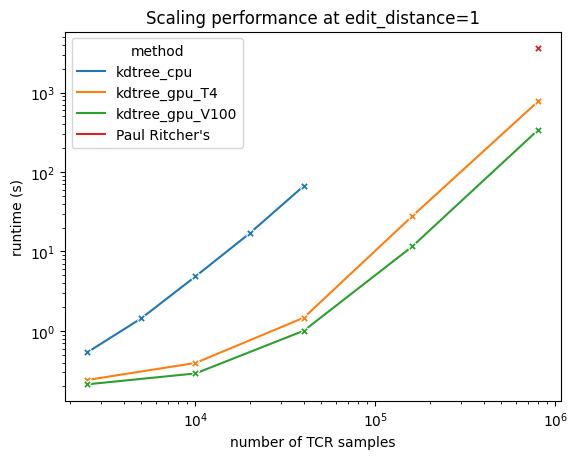

Source data for this figure (header and first rows):
method, runtime, input_size
kdtree_gpu_T4, 0.2333, 2500
kdtree_gpu_T4, 0.2442, 2500
kdtree_gpu_T4, 0.2222, 2500
kdtree_gpu_T4, 0.232, 2500
kdtree_gpu_T4, 0.2628, 2500
kdtree_gpu_T4, 0.4585, 2500
kdtree_gpu_T4, 0.2407, 2500
kdtree_gpu_T4, 0.3763, 2500
kdtree_gpu_T4, 0.3459, 2500
kdtree_gpu_T4, 0.2208, 2500
kdtree_gpu_T4, 0.8667, 10000
kdtree_gpu_T4, 0.5163, 10000
kdtree_gpu_T4, 0.4437, 10000
kdtree_gpu_T4, 0.3972, 10000
kdtree_gpu_T4, 0.4054, 10000
kdtree_gpu_T4, 0.3916, 10000
kdtree_gpu_T4, 0.3636, 10000
kdtree_gpu_T4, 0.3711, 10000
kdtree_gpu_T4, 0.347, 10000
kdtree_gpu_T4, 0.3436, 10000
kdtree_gpu_T4, 1.424, 40000
kdtree_gpu_T4, 1.349, 40000
kdtree_gpu_T4, 1.351, 40000
kdtree_gpu_T4, 1.36, 40000
kdtree_gpu_T4, 1.332, 40000
kdtree_gpu_T4, 1.351, 40000
kdtree_gpu_T4, 1.464, 40000
kdtree_gpu_T4, 1.48, 40000
kdtree_gpu_T4, 1.353, 40000
kdtree_gpu_T4, 1.349, 40000
kdtree_gpu_T4, 27.22, 160000
kdtree_gpu_T4, 26.86, 160000
kdtree_gpu_T4, 26.8, 160000
kdtree_gpu_T4, 26.49, 160000
kdtree_gpu_T4, 27.05, 160000
kdtree_gpu_T4, 26.77, 160000
kdtree_gpu_T4, 27.62, 160000
kdtree_gpu_T4, 27, 160000
kdtree_gpu_T4, 26.83, 160000
kdtree_gpu_T4, 26.45, 160000
